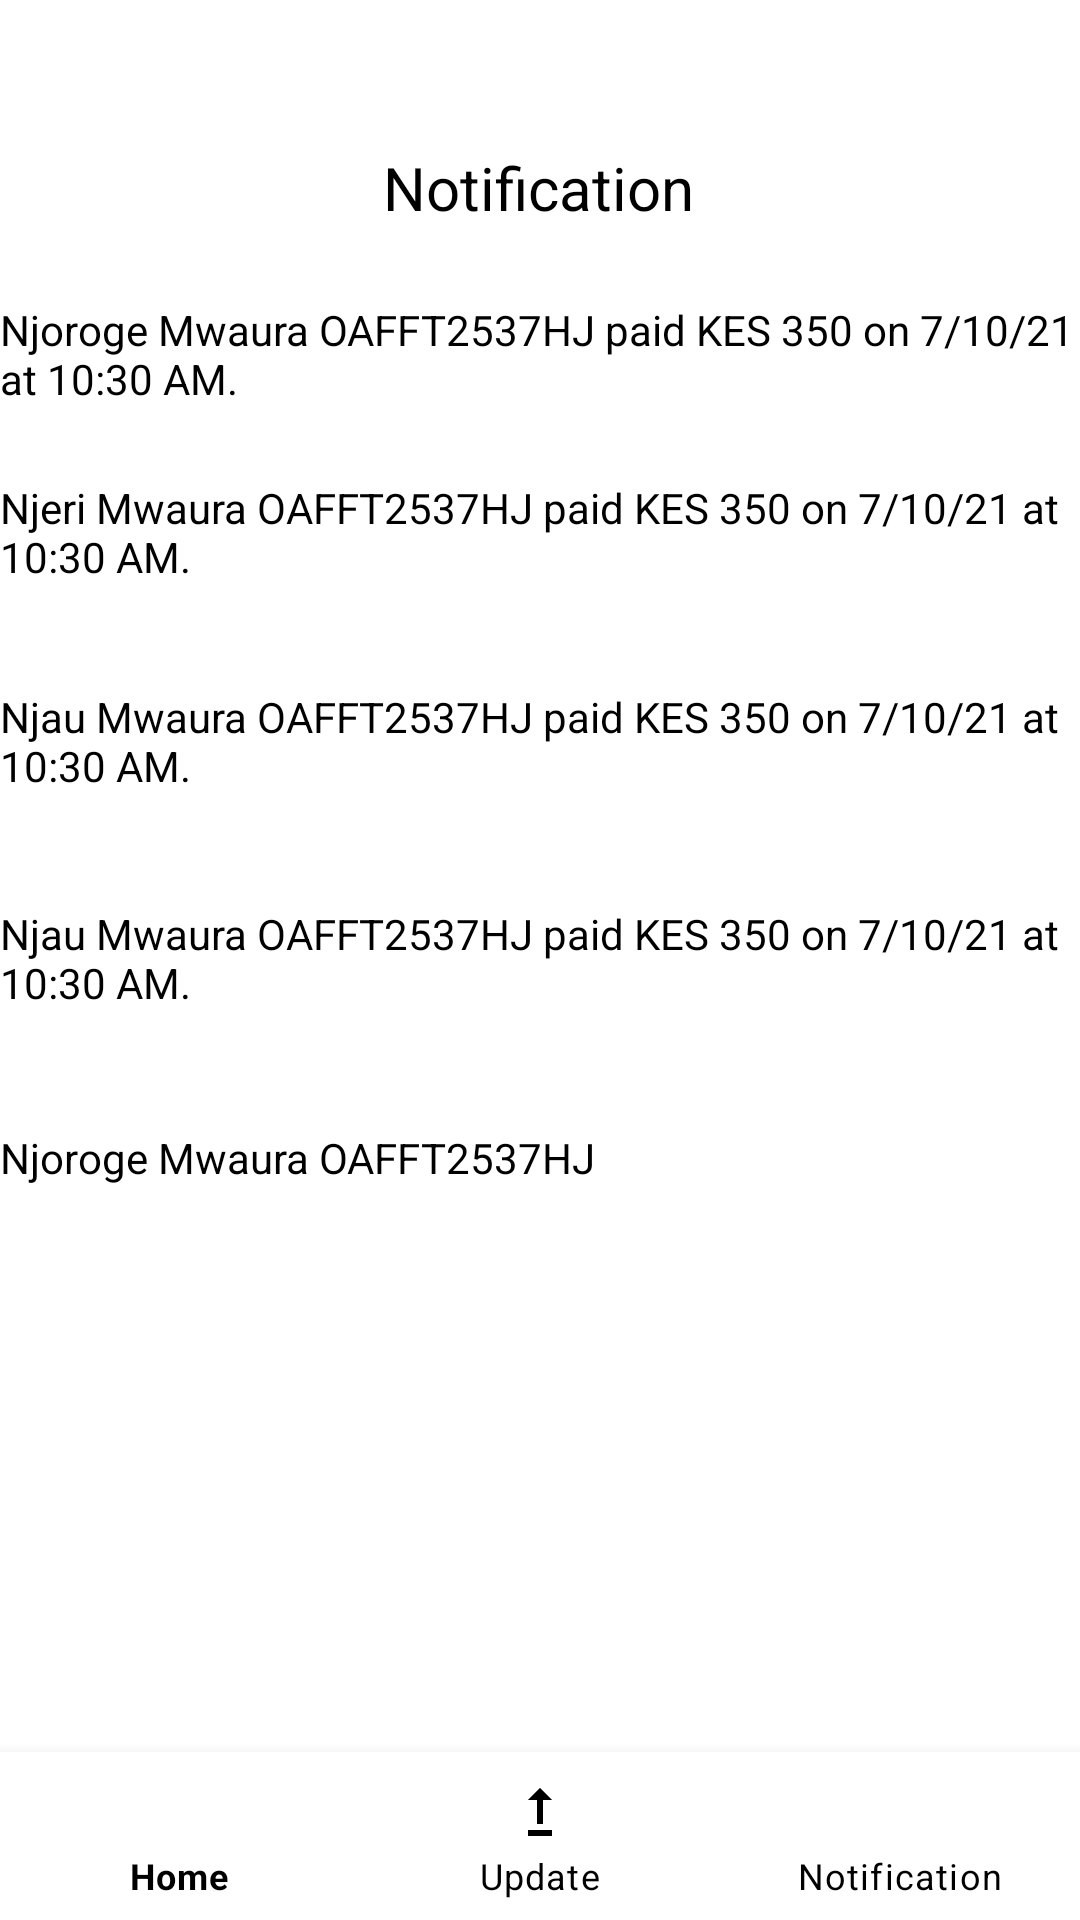

Layout XML and referenced resources for this Android screen:
<!-- AndroidManifest.xml: application theme Theme.GreenKiosk -->
<!-- res/layout/notifications.xml -->
<?xml version="1.0" encoding="utf-8"?>
<androidx.constraintlayout.widget.ConstraintLayout xmlns:android="http://schemas.android.com/apk/res/android"
    xmlns:app="http://schemas.android.com/apk/res-auto"
    android:layout_width="match_parent"
    android:layout_height="match_parent">

    <com.google.android.material.bottomnavigation.BottomNavigationView
        android:id="@+id/nav"
        android:layout_width="match_parent"
        android:layout_height="wrap_content"
        app:layout_constraintBottom_toBottomOf="parent"
        app:layout_constraintLeft_toLeftOf="parent"
        app:layout_constraintLeft_toRightOf="parent"
        app:menu="@menu/menu1"
        android:background="@color/white"
        app:itemIconTint="#000000"
        app:itemTextColor="#000000"/>
    <FrameLayout
        android:id="@+id/frame_layout"
        android:layout_width="match_parent"
        android:layout_height="0dp"
        app:layout_constraintTop_toTopOf="parent"
        app:layout_constraintBottom_toTopOf="@+id/nav"/>

    <TextView
        android:id="@+id/notification"
        android:layout_width="wrap_content"
        android:layout_height="wrap_content"
        android:gravity="center"
        android:text="Notification"
        android:textColor="@color/black"
        android:textSize="20dp"
        app:layout_constraintBottom_toBottomOf="parent"
        app:layout_constraintEnd_toEndOf="parent"
        app:layout_constraintHorizontal_bias="0.498"
        app:layout_constraintStart_toStartOf="parent"
        app:layout_constraintTop_toTopOf="parent"
        app:layout_constraintVertical_bias="0.08" />

    ImageView
        android:layout_width="6dp"
        android:layout_height="9dp"

        app:layout_constraintBottom_toBottomOf="parent"
        app:layout_constraintEnd_toEndOf="parent"
        app:layout_constraintHorizontal_bias="0.0"
        app:layout_constraintStart_toStartOf="parent"
        app:layout_constraintTop_toTopOf="parent"
        app:layout_constraintVertical_bias="0.075" />

    <TextView
        android:id="@+id/textview"
        android:layout_width="wrap_content"
        android:layout_height="wrap_content"
        android:text="Njoroge Mwaura OAFFT2537HJ paid KES 350 on 7/10/21 at 10:30 AM."
        android:textColor="@color/black"
        app:layout_constraintBottom_toBottomOf="parent"
        app:layout_constraintEnd_toEndOf="parent"
        app:layout_constraintHorizontal_bias="0.0"
        app:layout_constraintStart_toStartOf="parent"
        app:layout_constraintTop_toTopOf="parent"
        app:layout_constraintVertical_bias="0.166" />

    <TextView
        android:id="@+id/textviewA"
        android:layout_width="wrap_content"
        android:layout_height="wrap_content"
        android:text="Njeri Mwaura OAFFT2537HJ paid KES 350 on 7/10/21 at 10:30 AM."
        android:textColor="@color/black"
        app:layout_constraintBottom_toBottomOf="parent"
        app:layout_constraintEnd_toEndOf="parent"
        app:layout_constraintHorizontal_bias="1.0"
        app:layout_constraintStart_toStartOf="parent"
        app:layout_constraintTop_toTopOf="parent"
        app:layout_constraintVertical_bias="0.264" />

    <TextView
        android:id="@+id/textviewB"
        android:layout_width="wrap_content"
        android:layout_height="wrap_content"
        android:text="Njau Mwaura OAFFT2537HJ paid KES 350 on 7/10/21 at 10:30 AM."
        android:textColor="@color/black"
        app:layout_constraintBottom_toBottomOf="parent"
        app:layout_constraintEnd_toEndOf="parent"
        app:layout_constraintHorizontal_bias="0.0"
        app:layout_constraintStart_toStartOf="parent"
        app:layout_constraintTop_toTopOf="parent"
        app:layout_constraintVertical_bias="0.379" />

    <TextView
        android:id="@+id/textviewC"
        android:layout_width="wrap_content"
        android:layout_height="wrap_content"
        android:text="Njau Mwaura OAFFT2537HJ paid KES 350 on 7/10/21 at 10:30 AM."
        android:textColor="@color/black"
        app:layout_constraintBottom_toBottomOf="parent"
        app:layout_constraintEnd_toEndOf="parent"
        app:layout_constraintHorizontal_bias="0.0"
        app:layout_constraintStart_toStartOf="parent"
        app:layout_constraintTop_toTopOf="parent"
        app:layout_constraintVertical_bias="0.499" />

    <TextView
        android:id="@+id/textviewD"
        android:layout_width="wrap_content"
        android:layout_height="wrap_content"
        android:text="Njoroge Mwaura OAFFT2537HJ "
        android:textColor="@color/black"
        app:layout_constraintBottom_toBottomOf="parent"
        app:layout_constraintEnd_toEndOf="parent"
        app:layout_constraintHorizontal_bias="0.0"
        app:layout_constraintStart_toStartOf="parent"
        app:layout_constraintTop_toTopOf="parent"
        app:layout_constraintVertical_bias="0.606" />


</androidx.constraintlayout.widget.ConstraintLayout>
<!-- resources referenced by this layout -->
<resources>
  <color name="black">#FF000000</color>
  <color name="white">#FFFFFFFF</color>
  <style name="Theme.GreenKiosk" parent="Theme.MaterialComponents.Light.NoActionBar">
          
          <item name="colorPrimary">@color/purple_500</item>
          <item name="colorPrimaryVariant">#43AE60</item>
          <item name="colorOnPrimary">@color/white</item>
          
          <item name="colorSecondary">@color/teal_200</item>
          <item name="colorSecondaryVariant">@color/teal_700</item>
          <item name="colorOnSecondary">@color/black</item>
          
          <item name="android:statusBarColor" tools:targetApi="l">?attr/colorPrimaryVariant</item>
          
      </style>
  <color name="purple_500">#43AE60</color>
  <color name="teal_200">#FF03DAC5</color>
  <color name="teal_700">#FF018786</color>
</resources>
